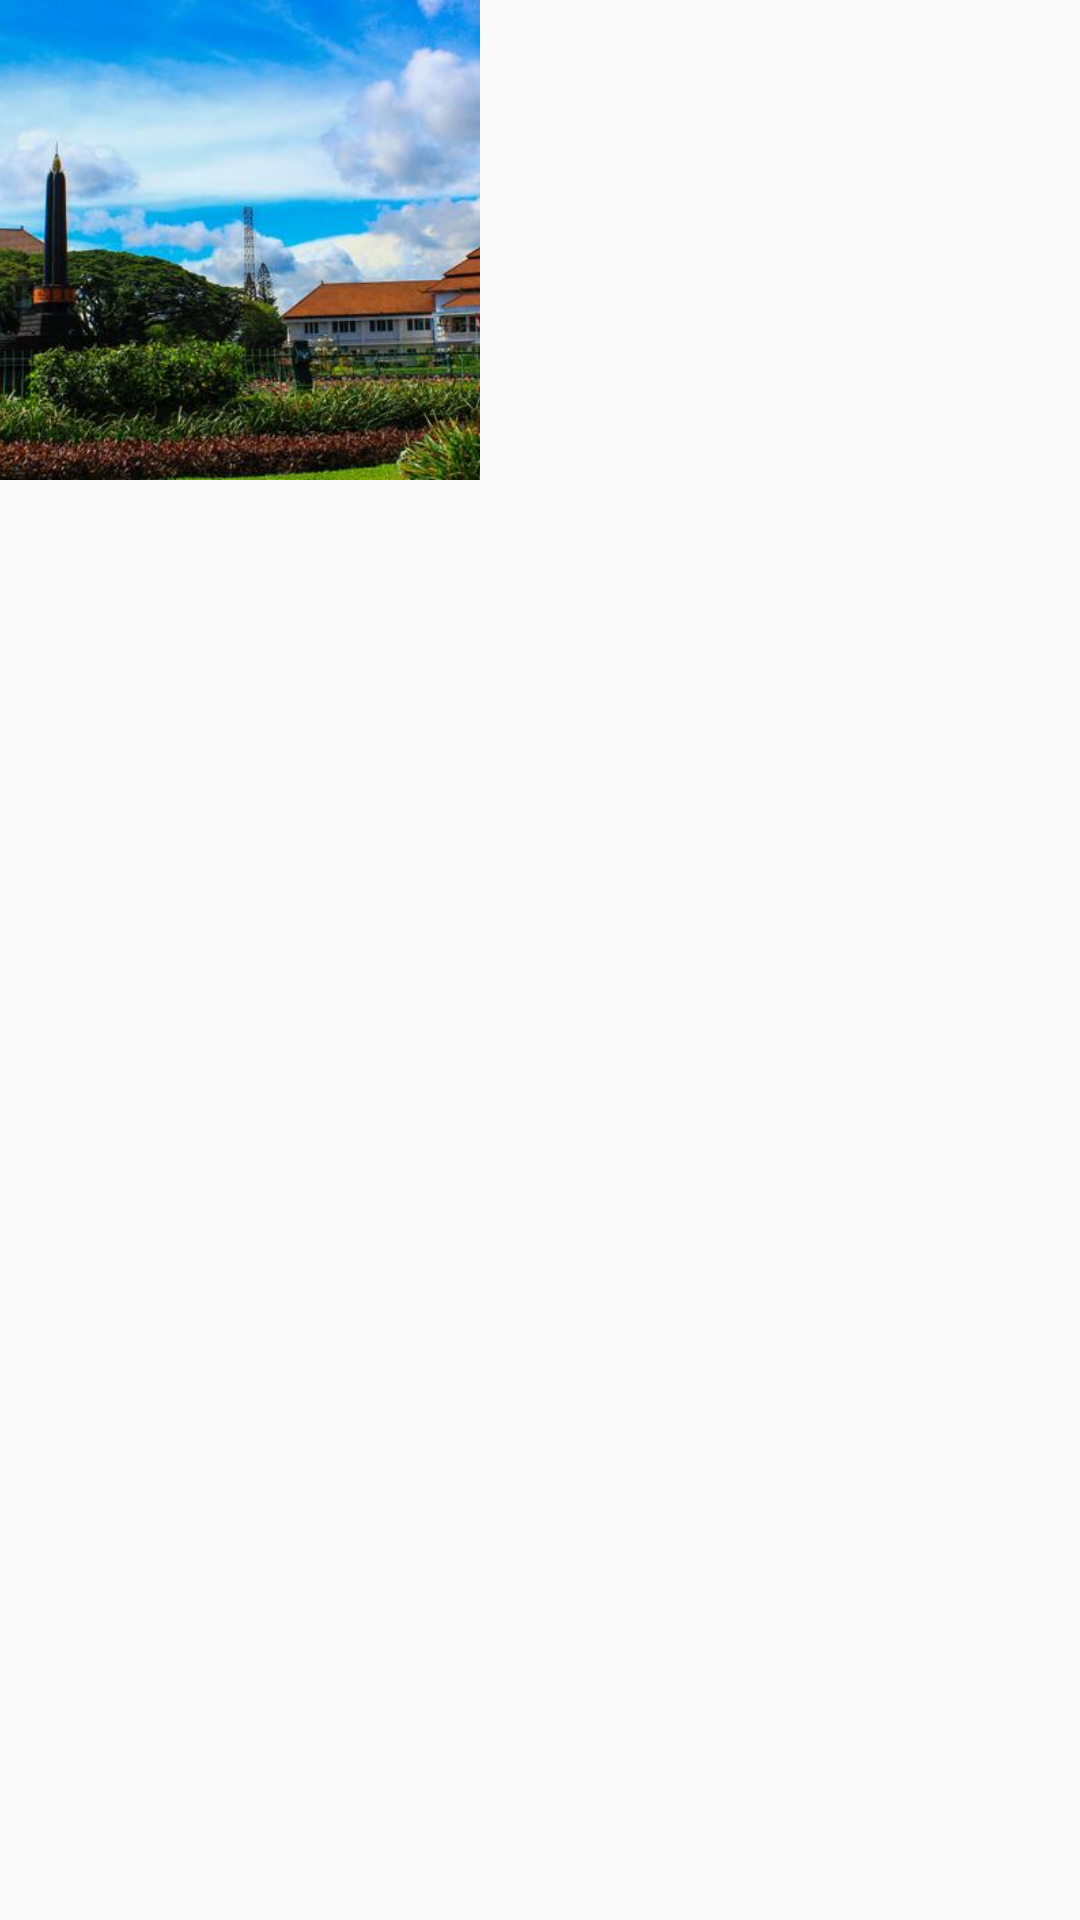

Android layout source for this screen:
<!-- AndroidManifest.xml: application theme AppTheme -->
<!-- res/layout/rv_gridlayout_item.xml -->
<?xml version="1.0" encoding="utf-8"?>
<LinearLayout xmlns:android="http://schemas.android.com/apk/res/android"
    android:layout_width="wrap_content"
    android:layout_height="wrap_content"
    android:id="@+id/linearlayout_gridlayout_container"
    android:orientation="horizontal">

    <androidx.appcompat.widget.AppCompatImageView
        android:id="@+id/iv_gridlayout_item"
        android:layout_width="160dp"
        android:scaleType="centerCrop"
        android:layout_height="160dp"
        android:src="@drawable/place" />

</LinearLayout>
<!-- resources referenced by this layout -->
<resources>
  <!-- drawable place: jpg bitmap (drawable, 44405 bytes) -->
  <style name="AppTheme" parent="Theme.AppCompat.Light.NoActionBar">
          
          <item name="colorPrimary">@color/colorPrimary</item>
          <item name="colorPrimaryDark">@color/colorPrimaryDark</item>
          <item name="colorAccent">@color/colorAccent</item>
      </style>
  <color name="colorPrimary">#009688</color>
  <color name="colorPrimaryDark">#00796b</color>
  <color name="colorAccent">#ffc107</color>
</resources>
